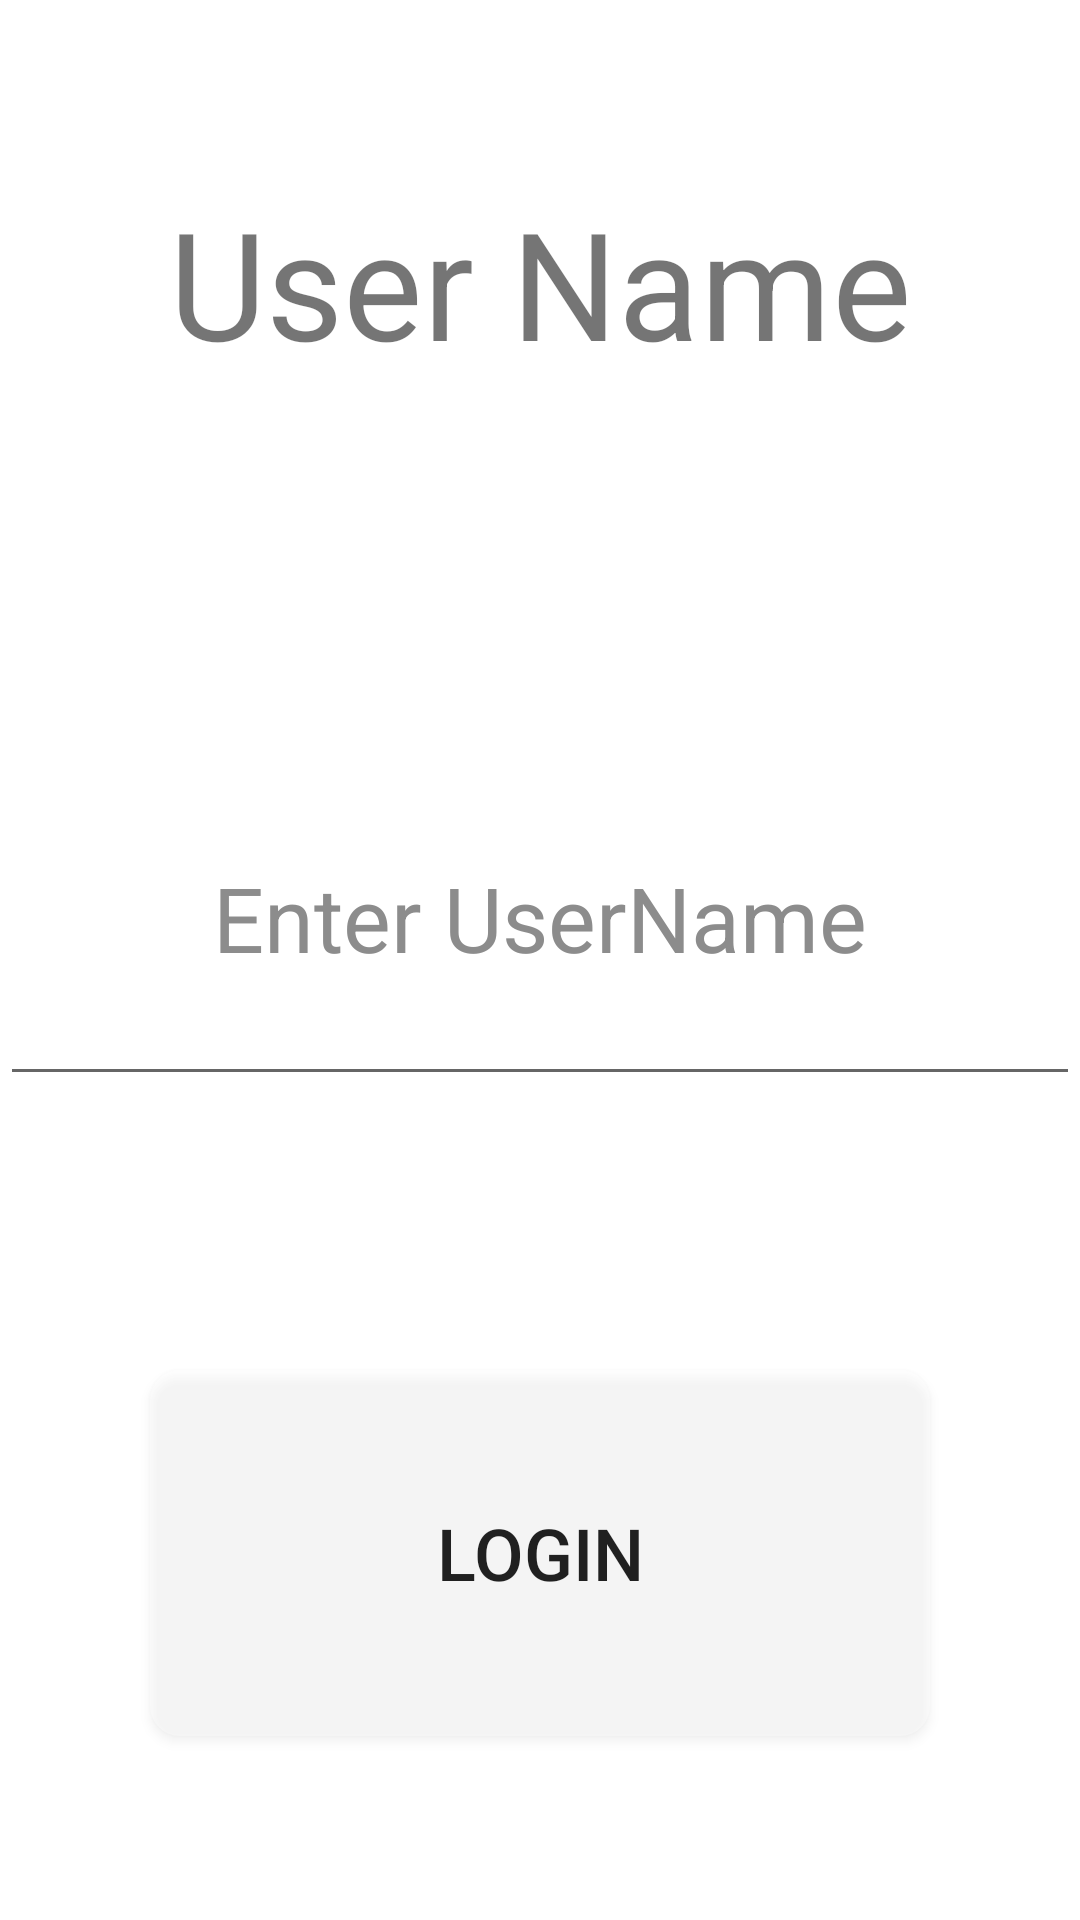

Reconstruct the res/layout file that produces this screen, plus the resources it refers to.
<!-- AndroidManifest.xml: fallback theme Theme.MaterialComponents.DayNight.NoActionBar -->
<!-- res/layout/fragment_user_login.xml -->
<?xml version="1.0" encoding="utf-8"?>
<LinearLayout xmlns:android="http://schemas.android.com/apk/res/android"
    android:orientation="vertical" android:layout_width="match_parent"
    android:layout_height="match_parent">
    <View
        android:layout_width="fill_parent"
        android:layout_height="0dip"
        android:layout_weight="10"
        android:background="@android:color/transparent"
        />
    <TextView
        android:text="User Name"
        android:layout_width="match_parent"
        android:layout_weight="20"
        android:layout_height="0dip"
        android:textAlignment="center"
        android:textSize="50dp"

        />

    <View
        android:layout_width="fill_parent"
        android:layout_height="0dip"
        android:layout_weight="10"
        android:background="@android:color/transparent"
        />

    <EditText
        android:id="@+id/user_username"
        android:layout_width="match_parent"
        android:layout_height="0dip"
        android:layout_weight="20"
        android:textAlignment="center"
        android:hint="Enter UserName"
        android:textColorHint="@color/hint"
        android:textSize="30dp"
        android:inputType="text"
        />

    <View
        android:layout_width="fill_parent"
        android:layout_height="0dip"
        android:layout_weight="15"
        android:background="@android:color/transparent"
        />

    <Button
        android:layout_width="match_parent"
        android:layout_height="0dip"
        android:layout_weight="20"
        android:text="Login"
        android:id="@+id/btn_user_login"
        android:textSize="24dp"
        android:background="@drawable/btn_bg"
        android:layout_marginRight="50dp"
        android:layout_marginLeft="50dp"
        />

    <View
        android:layout_width="fill_parent"
        android:layout_height="0dip"
        android:layout_weight="10"
        android:background="@android:color/transparent"
        />
</LinearLayout>
<!-- resources referenced by this layout -->
<resources>
  <color name="hint">#8c8c8c</color>
  <!-- drawable btn_bg (drawable) -->
  <?xml version="1.0" encoding="utf-8"?>
  <selector xmlns:android="http://schemas.android.com/apk/res/android">
  
      <item android:drawable="@drawable/selected" android:state_pressed="true"/>
      
      <item android:drawable="@drawable/focused" android:state_focused="true"/>
      
      <item android:drawable="@drawable/normal"/>
  </selector>
  <!-- drawable selected (drawable) -->
  <shape xmlns:android="http://schemas.android.com/apk/res/android">
      <solid android:color="@color/btn_selected"/>
      <corners android:radius="10dip"/>
  </shape>
  <!-- drawable focused (drawable) -->
  <shape xmlns:android="http://schemas.android.com/apk/res/android">
      <solid android:color="@color/btn_focused"/>
      <corners android:radius="10dip"/>
  </shape>
  <!-- drawable normal (drawable) -->
  <shape xmlns:android="http://schemas.android.com/apk/res/android">
      <solid android:color="@color/btn_normal"/>
      <corners android:radius="10dip"/>
  </shape>
  <color name="btn_selected">#9999ff</color>
  <color name="btn_focused">#ff3300</color>
  <color name="btn_normal">#4fffffff</color>
</resources>
